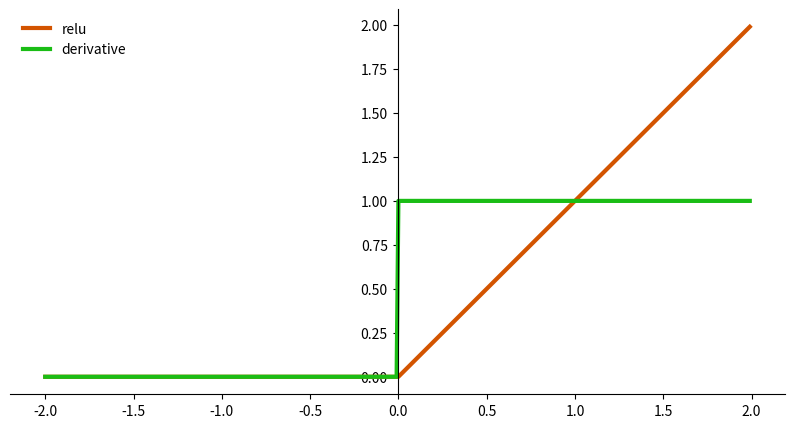

Reproduce this figure in Python.
import matplotlib.pyplot as plt
import numpy as np


def relu_function(data):
    return (np.abs(data) + data) / 2


def relu_derivative(data):
    return (data > 0) * 1.0


# Calculate plot points
data = np.arange(-2., 2., 0.01)
data_relu = relu_function(data)
data_drelu = relu_derivative(data_relu)

# Setup centered axes
fig, ax = plt.subplots(figsize=(10, 5))
ax.spines['left'].set_position('center')
ax.spines['right'].set_color('none')
ax.spines['top'].set_color('none')
ax.xaxis.set_ticks_position('bottom')
ax.yaxis.set_ticks_position('left')

# Create and show plot
ax.plot(data, data_relu, color='#d35400', linewidth=3, label='relu')
ax.plot(data, data_drelu, color='#1abd15', linewidth=3, label='derivative')
ax.legend(loc='upper left', frameon=False)
fig.show()